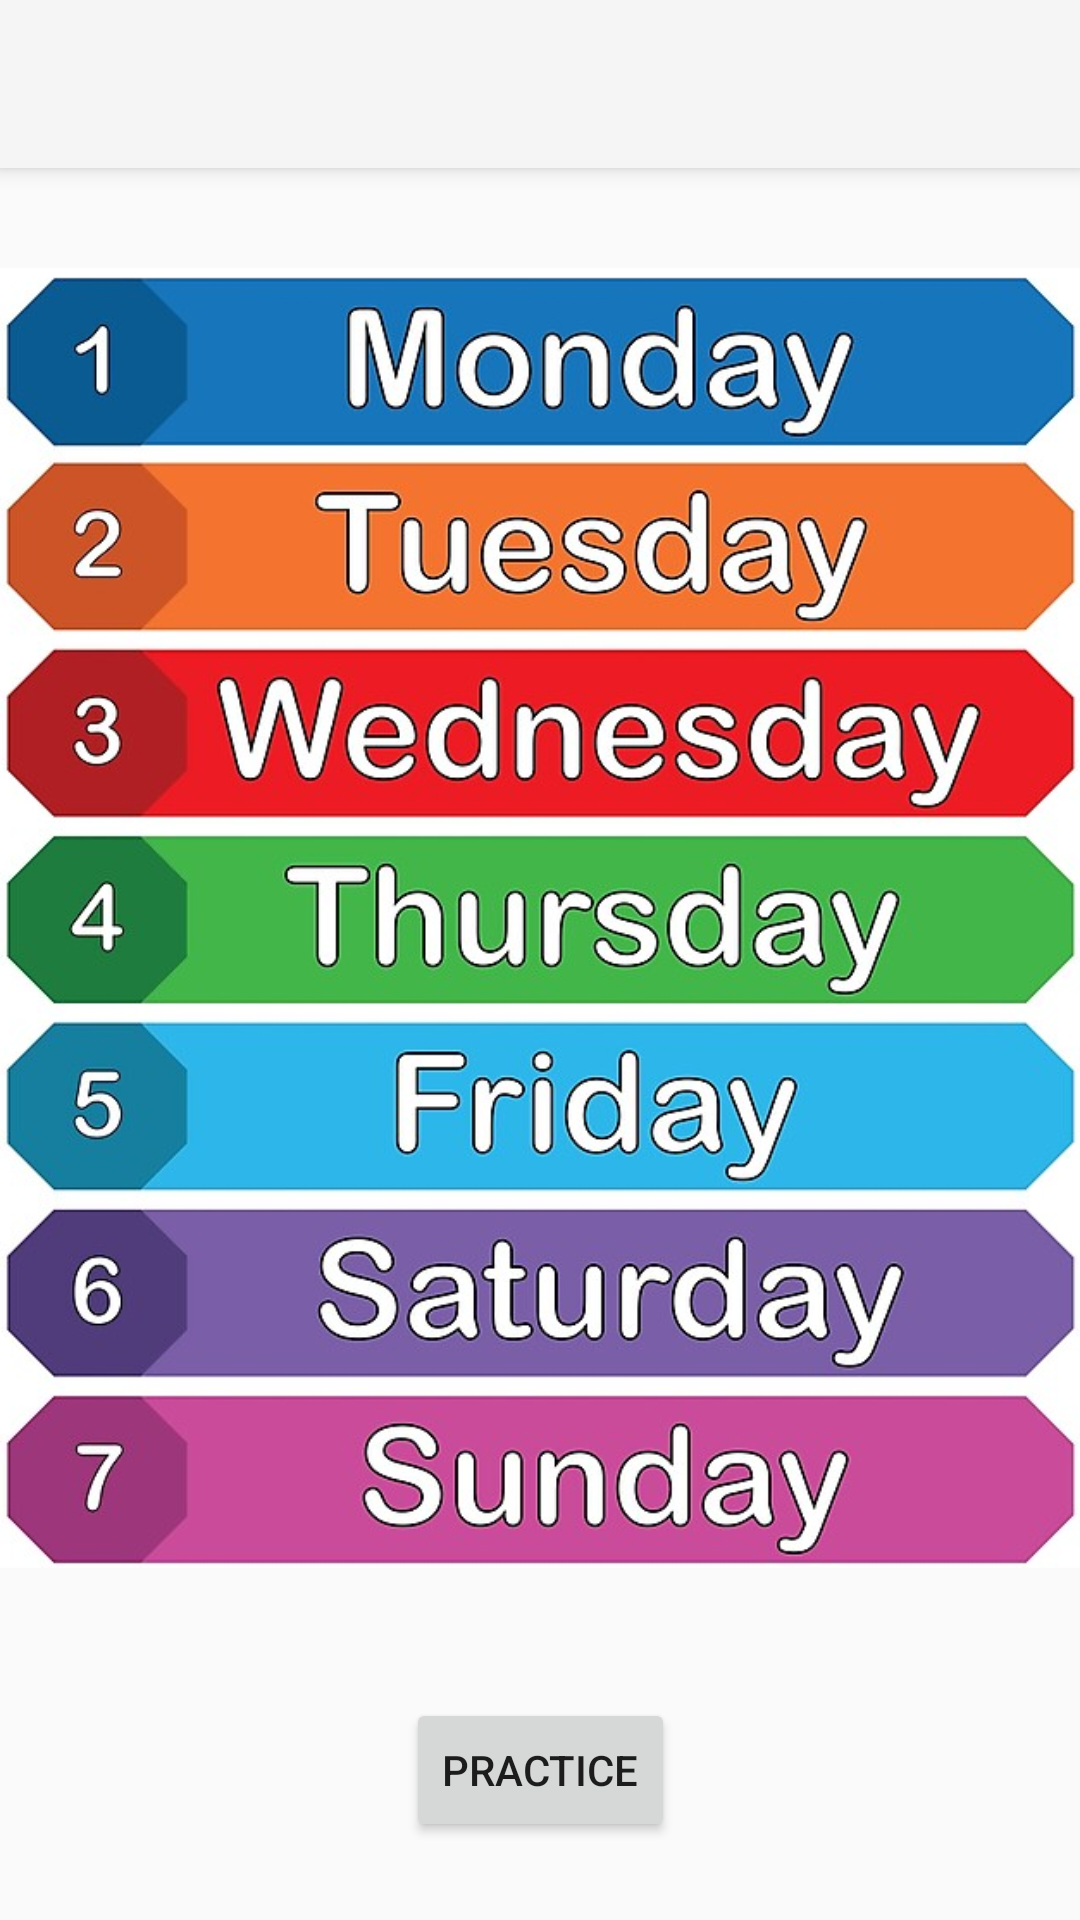

Reconstruct the res/layout file that produces this screen, plus the resources it refers to.
<!-- AndroidManifest.xml: application theme Theme.Projectt -->
<!-- res/layout/activity_days.xml -->
<?xml version="1.0" encoding="utf-8"?>
<androidx.constraintlayout.widget.ConstraintLayout xmlns:android="http://schemas.android.com/apk/res/android"
    xmlns:app="http://schemas.android.com/apk/res-auto"
    xmlns:tools="http://schemas.android.com/tools"
    android:layout_width="match_parent"
    android:layout_height="match_parent"
    tools:context=".multiplication">
    <androidx.appcompat.widget.Toolbar
        android:id="@+id/my_toolbar"
        android:layout_width="match_parent"
        android:layout_height="?attr/actionBarSize"
        android:background="?attr/colorPrimary"
        android:elevation="4dp"
        android:theme="@style/ThemeOverlay.AppCompat.ActionBar"
        app:layout_constraintEnd_toEndOf="parent"
        app:layout_constraintStart_toStartOf="parent"
        app:layout_constraintTop_toTopOf="parent"
        app:popupTheme="@style/ThemeOverlay.AppCompat.Light" />

    <ImageView
        android:id="@+id/imageView15"

        android:layout_width="match_parent"
        android:layout_height="500dp"
        android:scaleType="fitCenter"
        android:src="@drawable/daysoftheweek"
        app:layout_constraintEnd_toEndOf="parent"
        app:layout_constraintStart_toStartOf="parent"
        app:layout_constraintTop_toBottomOf="@+id/my_toolbar" />

    <Button
        android:id="@+id/button_days_play"
        android:layout_width="wrap_content"
        android:layout_height="wrap_content"
        android:layout_marginStart="162dp"
        android:layout_marginTop="10dp"
        android:layout_marginEnd="162dp"
        android:text="@string/practice"
        app:layout_constraintEnd_toEndOf="parent"
        app:layout_constraintStart_toStartOf="parent"
        app:layout_constraintTop_toBottomOf="@+id/imageView15" />

</androidx.constraintlayout.widget.ConstraintLayout>
<!-- resources referenced by this layout -->
<resources>
  <!-- drawable daysoftheweek: png bitmap (drawable, 435982 bytes) -->
  <string name="practice">Practice</string>
  <style name="Theme.Projectt" parent="Base.Theme.Projectt" />
  <style name="Base.Theme.Projectt" parent="Theme.AppCompat.DayNight.NoActionBar">
          
          
      </style>
</resources>
